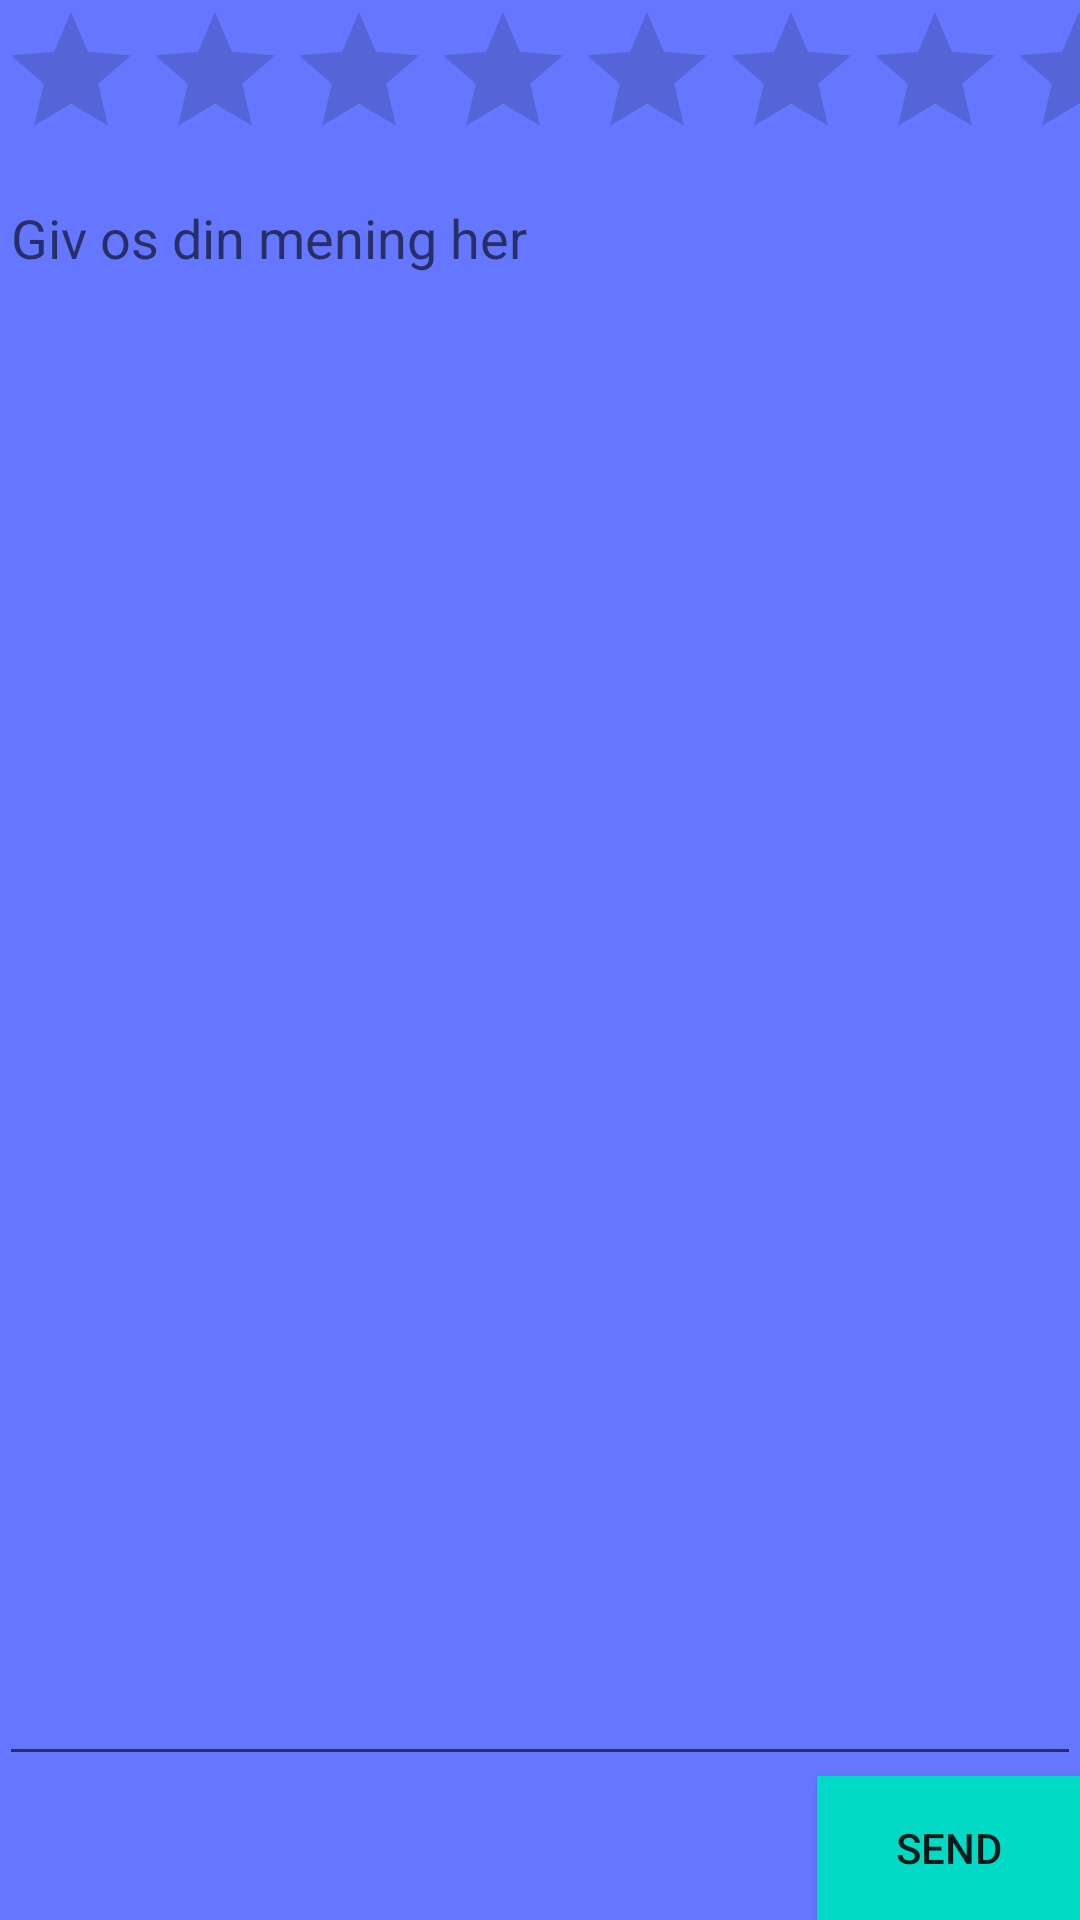

Reconstruct the res/layout file that produces this screen, plus the resources it refers to.
<!-- AndroidManifest.xml: application theme AppTheme -->
<!-- res/layout/activity_feedback_.xml -->
<?xml version="1.0" encoding="utf-8"?>
<LinearLayout xmlns:android="http://schemas.android.com/apk/res/android"
    xmlns:tools="http://schemas.android.com/tools"
    android:orientation="vertical"
    android:layout_width="match_parent"
    android:layout_height="match_parent"
    android:paddingBottom="@dimen/activity_vertical_margin"
    android:paddingLeft="@dimen/activity_horizontal_margin"
    android:paddingRight="@dimen/activity_horizontal_margin"
    android:paddingTop="@dimen/activity_vertical_margin"
    tools:context=".views.Feedback_Activity"
    android:background="#6577ff">

    <RatingBar
        android:layout_width="match_parent"
        android:layout_height="wrap_content"
        android:id="@+id/rating"
        android:numStars="5"
        android:background="#6577ff"

        />
   <EditText
       android:layout_width="fill_parent"
       android:layout_height="match_parent"
       android:id="@+id/feedBackText"
       android:textAlignment="gravity"
       android:gravity="top|left"
       android:layout_weight="1"
       android:inputType="textImeMultiLine"
       android:hint="Giv os din mening her"/>

    <Button
        android:layout_width="wrap_content"
        android:layout_height="wrap_content"
        android:text="Send"
        android:id="@+id/sendKnap"
        android:layout_gravity="right"
        android:background="@color/colorAccent"/>
</LinearLayout>
<!-- resources referenced by this layout -->
<resources>
  <style name="AppTheme" parent="Theme.AppCompat.Light.DarkActionBar">
          
          <item name="android:windowNoTitle">true</item>
          <item name="android:windowActionBar">false</item>
  
          <item name="colorPrimary">@color/colorPrimary</item>
          <item name="colorPrimaryDark">@color/colorPrimaryDark</item>
          <item name="colorAccent">@color/colorAccent</item>
      </style>
  <!-- not gathered from this repository: default colours our renderer supplied (Android Studio template values) -->
  <color name="colorPrimary">#FF6200EE</color>
  <color name="colorPrimaryDark">#FF3700B3</color>
  <color name="colorAccent">#FF03DAC5</color>
</resources>
